Run: headless pygame with SDL's dummy video driver; simulated clock (each Clock.tick advances the game by its frame time, no real sleeping); random seed 0; keys injected as events and as key.get_pressed() state; no mouse input.
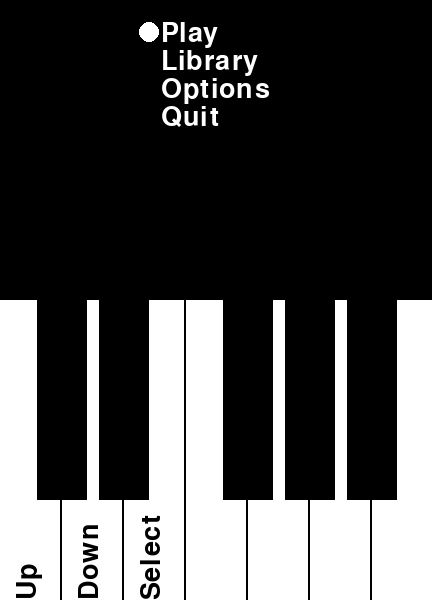
Frame 1 of 4 · flips 1–60 · no input
Frame 2 of 4 · flips 61–180 · tapped SPACE, RETURN · held RIGHT (→), D · screen unchanged from frame 1, image omitted
Frame 3 of 4 · flips 181–300 · held DOWN (↓), S · screen unchanged from frame 2, image omitted
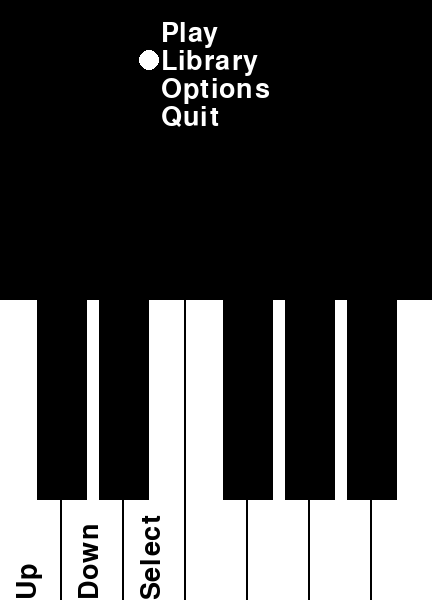
Frame 4 of 4 · flips 301–420 · held LEFT (←), A, UP (↑), W

The pygame program that drew these frames:

#! /usr/bin/env python2

import sys
import pygame

BLACK = (0, 0, 0)
WHITE = (255, 255, 255)

class View(object):
  def __init__(self, game, size, title = ""):
    self.size = size

    self.font = pygame.font.SysFont(pygame.font.get_default_font(), 40)

    self.title_text = self.create_text(title, WHITE) 

    self.__screen = pygame.Surface(self.size)

    self.__dirty = False
    
    self.game = game;

    self.msg_text = self.create_text("", WHITE)

  def set_dirty(self):
    self.__dirty = True

  def clear_dirty(self):
    self.dirty = False

  def is_dirty(self):
    return self.__dirty

  def set_msg_text(self, msg):
    self.msg_text = self.create_text(msg, WHITE)

    self.set_dirty()

  def clear_msg_text(self):
    self.msg_text = self.create_text("", WHITE)

  def create_text(self, text, color = WHITE):
    text_surface = self.font.render(text, True, color)

    text_size = self.font.size(text)

    return [text_surface, text_size]

  def render(self):
    if self.__dirty:
      self.__screen.fill(BLACK)

      offset = ((self.size[0]-self.title_text[1][0])/2, self.size[1]*0.1)

      self.__screen.blit(self.title_text[0], offset) 

      offset = ((self.size[0]-self.msg_text[1][0])/2, self.size[1]*0.9-self.msg_text[1][1])

      self.__screen.blit(self.msg_text[0], offset)
    
    return self.__screen

  def render_keyboard_overlay(self, kb):
    return

  def handle_event(self, event):
    return

class ScrollWidget(object):
  def __init__(self, size):
    self.size = size

    self.font = pygame.font.SysFont(pygame.font.get_default_font(), 30)

    self.screen = pygame.Surface(size)

    self.items = []
    self.__dirty = True
    self.scroll_inc = 0
    self.scroll_y = 0

  def add(self, title):
    text = self.font.render(title, True, WHITE)
    size = self.font.size(title)
    self.items.append([text, size])
    self.__dirty = True
    if self.scroll_y == 0: self.scroll_y = size[1]

  def render(self):
    if self.__dirty:
      self.screen.fill(BLACK)

      pygame.draw.rect(self.screen, WHITE, (0, 0, self.size[0], self.size[1]), 1)

      vert = 0

      for x in self.items:
        self.screen.blit(x[0], (0, vert-self.scroll_y*self.scroll_inc)) 
        vert += x[1][1]
      
      self.__dirty = False

    return self.screen

  def scroll_up(self):
    self.scroll_inc += 1
    if self.scroll_inc > len(self.items)-1: self.scroll_inc = len(self.items)-1
    self.__dirty = True

  def scroll_down(self):
    self.scroll_inc -= 1
    if self.scroll_inc < 0: self.scroll_inc = 0
    self.__dirty = True

class PlayView(View):
  def __init__(self, game, size):
    View.__init__(self, game, size, "Song Select")

    self.up_text = self.create_text("Up", BLACK)
    self.down_text = self.create_text("Down", BLACK)
    self.select_text = self.create_text("Select", BLACK)
    self.back_text = self.create_text("Back", BLACK)

    self.next_view = GameStyleView(game, size)

    self.song_list = ScrollWidget((self.size[0]*0.8, self.size[1]*0.4))

    for x in range(10):
      self.song_list.add("Song " + str(x))

  def render(self):
    screen = super(PlayView, self).render()

    if self.is_dirty():
      screen.blit(self.song_list.render(), (self.size[0]*0.1, self.size[1]*0.3))

      pygame.draw.circle(screen, WHITE, (int(self.size[0]*0.1) - 12, int(self.size[1]*0.3) + 10), 8)

    return screen

  def render_keyboard_overlay(self, kb):
    kb.add_key_overlay(0, self.up_text[0], self.up_text[1])
    kb.add_key_overlay(1, self.down_text[0], self.down_text[1])
    kb.add_key_overlay(2, self.select_text[0], self.select_text[1])
    kb.add_key_overlay(3, self.back_text[0], self.back_text[1])

  def handle_event(self, event):
    if event.key == pygame.K_w:
      self.song_list.scroll_up()
      self.set_dirty()
    elif event.key == pygame.K_q:
      self.song_list.scroll_down()
      self.set_dirty()
    elif event.key == pygame.K_e:
      self.game.change_view(self.next_view)
    elif event.key == pygame.K_r:
      self.game.previous_view()

class GameStyleView(View):
  def __init__(self, game, size):
    View.__init__(self, game, size, "Game Style")

    self.up_text = self.create_text("Up", BLACK)
    self.down_text = self.create_text("Down", BLACK)
    self.select_text = self.create_text("Play", BLACK)
    self.back_text = self.create_text("Back", BLACK)

    self.style_list = ScrollWidget((self.size[0]*0.8, self.size[1]*0.4))

    self.style_list.add("Practice Melody")
    self.style_list.add("Practice Melody (Left Only)")
    self.style_list.add("Practice Melody (Right Only)")
    self.style_list.add("Practice Rhythm")
    self.style_list.add("Practice Rhythm (Left Only)")
    self.style_list.add("Practice Rhythm (Right Only)")
    self.style_list.add("Song Recital")
    self.style_list.add("Song Recital (Left Only)")
    self.style_list.add("Song Recital (Right Only)")

  def render(self):
    screen = super(GameStyleView, self).render()

    if self.is_dirty():
      screen.blit(self.style_list.render(), (self.size[0]*0.1, self.size[1]*0.3))

      pygame.draw.circle(screen, WHITE, (int(self.size[0]*0.1) - 12, int(self.size[1]*0.3) + 10), 8)

    return screen

  def render_keyboard_overlay(self, kb):
    kb.add_key_overlay(0, self.up_text[0], self.up_text[1])
    kb.add_key_overlay(1, self.down_text[0], self.down_text[1])
    kb.add_key_overlay(2, self.select_text[0], self.select_text[1])
    kb.add_key_overlay(3, self.back_text[0], self.back_text[1])

  def handle_event(self, event):
    if event.key == pygame.K_w:
      self.style_list.scroll_up()
      self.set_dirty()
    elif event.key == pygame.K_q:
      self.style_list.scroll_down()
      self.set_dirty() 
    elif event.key == pygame.K_e:
      self.set_msg_text("Play")
    elif event.key == pygame.K_r:
      self.game.previous_view()

class AudioView(View):
  def __init__(self, game, size):
    View.__init__(self, game, size, "Audio")

  def render(self):
    screen = super(AudioView, self).render()

    return screen

class LibraryView(View):
  def __init__(self, game, size):
    View.__init__(self, game, size, "Library")

    self.up_text = self.create_text("Up", BLACK)
    self.down_text = self.create_text("Down", BLACK)
    self.add_text = self.create_text("Add", BLACK)
    self.remove_text = self.create_text("Remove", BLACK)
    self.back_text = self.create_text("Back", BLACK)

    self.library_list = ScrollWidget((size[0]*0.8, size[1]*0.50))

    for x in range(10):
      self.library_list.add("Item " + str(x))

  def render_keyboard_overlay(self, kb):
    kb.add_key_overlay(0, self.up_text[0], self.up_text[1])
    kb.add_key_overlay(1, self.down_text[0], self.down_text[1])
    kb.add_key_overlay(2, self.add_text[0], self.add_text[1])
    kb.add_key_overlay(3, self.remove_text[0], self.remove_text[1])
    kb.add_key_overlay(4, self.back_text[0], self.back_text[1])
  
  def render(self):
    screen = super(LibraryView, self).render()

    if self.is_dirty():
      screen.blit(self.library_list.render(), (self.size[0]*0.1, self.size[1]*0.3)) 

      pygame.draw.circle(screen, WHITE, (int(self.size[0]*0.1)-12, int(self.size[1]*0.3)+8), 8)

    return screen

  def handle_event(self, event):
    if event.key == pygame.K_w:
      self.library_list.scroll_up()
      self.set_dirty()
    elif event.key == pygame.K_q:
      self.library_list.scroll_down()
      self.set_dirty()
    elif event.key == pygame.K_e:
      self.set_msg_text("Add song")
    elif event.key == pygame.K_r:
      self.set_msg_text("Remove song")
    elif event.key == pygame.K_t:
      self.game.previous_view()

class UserProfilesView(View):
  def __init__(self, game, size):
    View.__init__(self, game, size, "User Profiles")

    self.up_text = self.create_text("Up", BLACK)
    self.down_text = self.create_text("Down", BLACK)
    self.add_text = self.create_text("Add", BLACK)
    self.remove_text = self.create_text("Remove", BLACK)
    self.back_text = self.create_text("Back", BLACK)

    self.profile_list = ScrollWidget((size[0]*0.8, size[1]*0.5))

    self.profile_list.add("Anonymous")

  def render_keyboard_overlay(self, kb):
    kb.add_key_overlay(0, self.up_text[0], self.up_text[1])
    kb.add_key_overlay(1, self.down_text[0], self.down_text[1])
    kb.add_key_overlay(2, self.add_text[0], self.add_text[1])
    kb.add_key_overlay(3, self.remove_text[0], self.remove_text[1])
    kb.add_key_overlay(4, self.back_text[0], self.back_text[1])

  def render(self):
    screen = super(UserProfilesView, self).render()

    if self.is_dirty():
      screen.blit(self.profile_list.render(), (self.size[0]*0.1, self.size[1]*0.3)) 

      pygame.draw.circle(screen, WHITE, (int(self.size[0]*0.1)-12, int(self.size[1]*0.3)+8), 8)

    return screen

  def handle_event(self, event):
    if event.key == pygame.K_q:
      self.profile_list.scroll_down()
      self.set_dirty()
    elif event.key == pygame.K_w:
      self.profile_list.scroll_up()
      self.set_dirty()
    elif event.key == pygame.K_e:
      self.set_msg_text("Add user profile")
    elif event.key == pygame.K_r:
      self.set_msg_text("Remove user profile")
    elif event.key == pygame.K_t:
      self.game.previous_view()

class MenuView(View):
  def __init__(self, game, size):
    View.__init__(self, game, size, "")

    self.vert = 0
    self.init = False
    self.menus = []

  def add(self, title, view):
    text = self.font.render(title, True, WHITE)
    text_size = self.font.size(title)
    text_pos = (0, self.vert)
    self.vert += text_size[1]
    self.menus.append([text, text_size, text_pos, view])

  def init_layout(self):
    return

  def update_layout(self):
    return
  
  def render(self):
    if not self.init:
      self.init_layout()
      self.init = True

    screen = super(MenuView, self).render() 

    if self.is_dirty():
      self.update_layout()

      for x in self.menus:
        screen.blit(x[0], x[2])

    return screen

class OptionsView(MenuView):
  def __init__(self, game, size):
    MenuView.__init__(self, game, size)

    self.sel = 0

    self.up_text = self.create_text("Up", BLACK)
    self.down_text = self.create_text("Down", BLACK)
    self.select_text = self.create_text("Select", BLACK) 

    self.add("User Profiles", UserProfilesView(game, size))
    self.add("Audio", AudioView(game, size))

  def init_layout(self):
    max_width = 0

    for x in self.menus:
      if x[1][0] > max_width: max_width = x[1][0]

    for x in self.menus:
      pos = ((self.size[0]-max_width)/2, 20+x[2][1])
      x[2] = pos

  def render(self):
    screen = super(OptionsView, self).render()

    if self.is_dirty():
      if len(self.menus) > 0:
        menu = self.menus[self.sel]

        pygame.draw.circle(screen, WHITE, (menu[2][0]-12, menu[2][1]+12), 10)
      
    return screen

  def render_keyboard_overlay(self, kb):
    kb.add_key_overlay(0, self.up_text[0], self.up_text[1])
    kb.add_key_overlay(1, self.down_text[0], self.down_text[1])
    kb.add_key_overlay(2, self.select_text[0], self.select_text[1])

  def handle_event(self, event):
    if event.key == pygame.K_w:
      self.sel += 1
      if self.sel > len(self.menus)-1: self.sel = len(self.menus)-1
      self.set_dirty()
    elif event.key == pygame.K_q:
      self.sel -= 1
      if self.sel < 0: self.sel = 0
      self.set_dirty()
    elif event.key == pygame.K_e:
      self.game.change_view(self.menus[self.sel][3])

class VertMenuView(MenuView):
  def __init__(self, game, size):
    MenuView.__init__(self, game, size)

    self.sel = 0
    
    self.up_text = self.create_text("Up", BLACK)
    self.down_text = self.create_text("Down", BLACK)
    self.select_text = self.create_text("Select", BLACK) 

    self.add("Play", PlayView(game, size)) 
    self.add("Library", LibraryView(game, size))
    self.add("Options", OptionsView(game, size))
    self.add("Quit", None)

  def init_layout(self):
    max_width = 0

    for x in self.menus:
      if x[1][0] > max_width: max_width = x[1][0]

    for x in self.menus:
      pos = ((self.size[0]-max_width)/2, 20+x[2][1])
      x[2] = pos

  def render(self):
    screen = super(VertMenuView, self).render()

    if self.is_dirty():
      if len(self.menus) > 0:
        menu = self.menus[self.sel]

        pygame.draw.circle(screen, WHITE, (menu[2][0]-12, menu[2][1]+12), 10)
      
    return screen

  def render_keyboard_overlay(self, kb):
    kb.add_key_overlay(0, self.up_text[0], self.up_text[1])
    kb.add_key_overlay(1, self.down_text[0], self.down_text[1])
    kb.add_key_overlay(2, self.select_text[0], self.select_text[1])

  def handle_event(self, event):
    if event.key == pygame.K_w:
      self.sel += 1
      if self.sel > len(self.menus)-1: self.sel = len(self.menus)-1
      self.set_dirty()
    elif event.key == pygame.K_q:
      self.sel -= 1
      if self.sel < 0: self.sel = 0
      self.set_dirty()
    elif event.key == pygame.K_e:
      if self.sel == 3:
        sys.exit(0)

      self.game.change_view(self.menus[self.sel][3])

class HorizMenuView(MenuView):
  def __init__(self, game, size, key_width):
    MenuView.__init__(self, game, size)

    self.key_width = key_width

    self.add("Play", PlayView(game, size)) 
    self.add("Library", LibraryView(game, size))
    self.add("Options", OptionsView(game, size))
    self.add("Quit", None)

  def init_layout(self):
    max_height = 0
    
    for x in self.menus:
      if x[1][0] > max_height: max_height = x[1][0]

    for x in range(len(self.menus)):
      menu = self.menus[x]
      menu[0] = pygame.transform.rotate(menu[0], 90)
      menu[2] = (x*self.key_width+self.key_width-menu[1][1], self.size[1]-menu[1][0]-20)

  def handle_event(self, event):
    if event.key == pygame.K_q:
      self.game.change_view(self.menus[0][3])
    elif event.key == pygame.K_w:
      self.game.change_view(self.menus[1][3])
    elif event.key == pygame.K_e:
      self.game.change_view(self.menus[2][3])
    elif event.key == pygame.K_r:
      sys.exit(1)

class Keyboard:
  def __init__(self):
    self.w_width = 60
    self.w_height = 300
    self.w_keys = []
  
    self.b_width = 50
    self.b_height = 200
    self.b_keys = []

    self.spacing = 2
    self.__dirty = False

    self.size = (7*self.w_width+6*self.spacing, self.w_height)

    self.screen = pygame.Surface(self.size)

    self.overlays = []

    offset = self.w_width+self.spacing

    for x in range(7):
      pos = (x*offset, 0, self.w_width, self.w_height)
      pygame.draw.rect(self.screen, WHITE, pos)
      self.w_keys.append([pos])

    for x in range(6):
      if x == 2: continue
      pos = (offset+x*offset-self.b_width/2, 0, self.b_width, self.b_height)
      pygame.draw.rect(self.screen, BLACK, pos) 
      self.b_keys.append([pos])

  def add_key_overlay(self, index, text, size):
    text = pygame.transform.rotate(text, 90)

    loffset = (self.w_width - size[1]) / 2

    offset = (index * self.w_width + (index - 1) * self.spacing + loffset, self.size[1]-size[0])

    self.overlays.append([text, offset])

    self.__dirty = True

  def clear_key_overlays(self):
    del self.overlays[:]

    self.__dirty = True

  def render(self):
    if self.__dirty:
      self.screen.fill(BLACK)

      for x in self.w_keys:
        pygame.draw.rect(self.screen, WHITE, x[0])

      for x in self.b_keys:
        pygame.draw.rect(self.screen, BLACK, x[0])  

      for overlay in self.overlays:
        self.screen.blit(overlay[0], overlay[1])

      self.__dirty = False

    return self.screen

class pyPiano:
  def run(self):
    pygame.init()
    pygame.display.init()

    kb = Keyboard()

    horiz_menu = HorizMenuView(self, kb.size, kb.w_width)
    vert_menu = VertMenuView(self, kb.size)

    self.view = vert_menu

    self.view_stack = []
  
    self.view.set_dirty()

    size = (kb.size[0], kb.size[1]*2)

    self.__dirty = True

    screen = pygame.display.set_mode(size)    

    clock = pygame.time.Clock()

    while 1:
      for event in pygame.event.get():
        if event.type == pygame.KEYDOWN:
          if event.key == pygame.K_ESCAPE:
            sys.exit(1)
          elif event.key == pygame.K_z:
            if self.view == horiz_menu:
              self.view = vert_menu
            else:
              self.view = horiz_menu

            self.view.set_dirty()
      
            self.__dirty = True
          else:
            self.view.handle_event(event)

      screen.fill(BLACK)

      view_screen = self.view.render()

      self.view.clear_dirty()

      screen.blit(view_screen, (0, 0))  

      if self.__dirty:
        kb.clear_key_overlays()

        self.view.render_keyboard_overlay(kb);

        self.__dirty = False

      kb_screen = kb.render()

      screen.blit(kb_screen, (0, kb_screen.get_height()))

      pygame.display.flip() 

      clock.tick(30)

  def change_view(self, view):
    self.view.clear_msg_text()

    self.view_stack.insert(0, self.view)

    self.view = view

    self.view.set_dirty()

    self.__dirty = True

  def previous_view(self):
    self.view.clear_msg_text()

    self.view = self.view_stack.pop(0)

    self.view.set_dirty()

    self.__dirty = True

piano = pyPiano()
piano.run()
